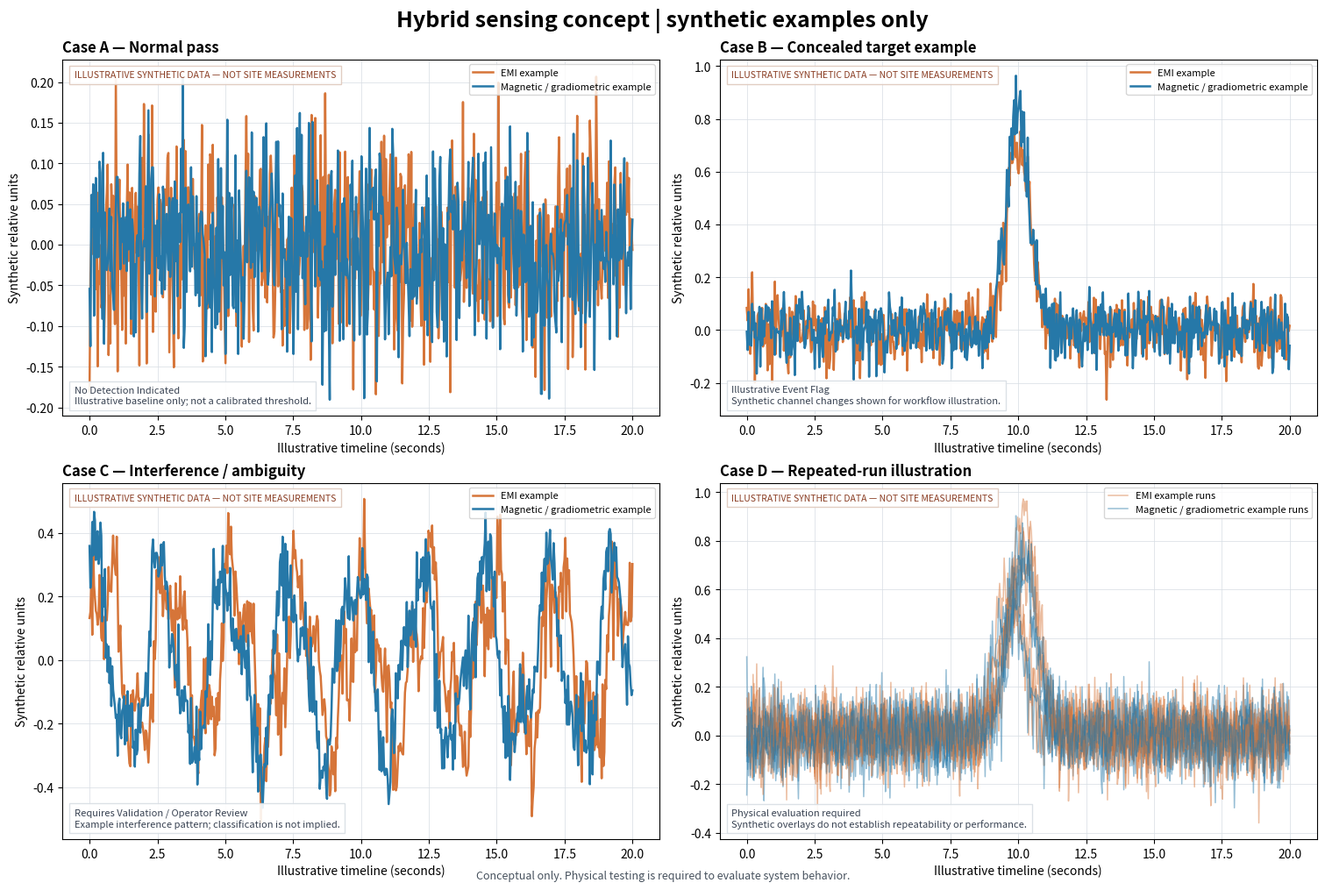

The script that saved this image:
#!/usr/bin/env python3
"""Create conceptual, illustrative synthetic traces for Cases A–D.

These generated waveforms are examples for a technical presentation only.
They are not site measurements, a detector model, or evidence of performance.
"""

from __future__ import annotations

import argparse
import csv
from pathlib import Path

import matplotlib

matplotlib.use("Agg")

import matplotlib.pyplot as plt
import numpy as np

SAMPLE_LABEL = "ILLUSTRATIVE SYNTHETIC DATA — NOT SITE MEASUREMENTS"
DEFAULT_OUTPUT_DIR = Path("generated-artifacts/wp2-signal-plots")


def build_scenarios(seed: int) -> tuple[np.ndarray, list[dict[str, object]]]:
    """Return synthetic time-series examples with a reproducible random seed."""
    rng = np.random.default_rng(seed)
    time = np.linspace(0, 20, 600)
    noise = lambda scale: rng.normal(0, scale, time.size)

    case_a = {
        "case": "A",
        "title": "Normal pass",
        "state": "No Detection Indicated",
        "description": "Illustrative baseline only; not a calibrated threshold.",
        "runs": [
            {
                "run": 1,
                "emi": noise(0.07),
                "magnetic": noise(0.07),
            }
        ],
    }

    event_shape = np.exp(-0.5 * ((time - 10) / 0.42) ** 2)
    case_b = {
        "case": "B",
        "title": "Concealed target example",
        "state": "Illustrative Event Flag",
        "description": "Synthetic channel changes shown for workflow illustration.",
        "runs": [
            {
                "run": 1,
                "emi": 0.68 * event_shape + noise(0.07),
                "magnetic": 0.84 * event_shape + noise(0.07),
            }
        ],
    }

    interference_emi = (
        0.24 * np.sin(2 * np.pi * 0.42 * time)
        + 0.13 * np.sin(2 * np.pi * 1.2 * time + 0.8)
    )
    interference_magnetic = (
        0.28 * np.sin(2 * np.pi * 0.42 * time + 0.9)
        + 0.09 * np.sin(2 * np.pi * 0.9 * time)
    )
    case_c = {
        "case": "C",
        "title": "Interference / ambiguity",
        "state": "Requires Validation / Operator Review",
        "description": "Example interference pattern; classification is not implied.",
        "runs": [
            {
                "run": 1,
                "emi": interference_emi + noise(0.07),
                "magnetic": interference_magnetic + noise(0.07),
            }
        ],
    }

    case_d_runs = []
    for run_number in range(1, 6):
        amplitude = rng.uniform(0.45, 0.95)
        shift = rng.normal(0, 0.22)
        run_shape = np.exp(-0.5 * ((time - (10 + shift)) / 0.52) ** 2)
        case_d_runs.append(
            {
                "run": run_number,
                "emi": amplitude * run_shape + noise(0.09),
                "magnetic": (amplitude * 0.86) * run_shape + noise(0.09),
            }
        )

    case_d = {
        "case": "D",
        "title": "Repeated-run illustration",
        "state": "Physical evaluation required",
        "description": "Synthetic overlays do not establish repeatability or performance.",
        "runs": case_d_runs,
    }
    return time, [case_a, case_b, case_c, case_d]


def save_csv(
    output_path: Path, time: np.ndarray, scenarios: list[dict[str, object]]
) -> None:
    fieldnames = [
        "case",
        "run",
        "time_seconds",
        "emi_synthetic_relative_units",
        "magnetic_synthetic_relative_units",
        "label",
    ]
    with output_path.open("w", newline="", encoding="utf-8") as file:
        writer = csv.DictWriter(file, fieldnames=fieldnames)
        writer.writeheader()
        for scenario in scenarios:
            for run in scenario["runs"]:
                emi = run["emi"]
                magnetic = run["magnetic"]
                for index, seconds in enumerate(time):
                    writer.writerow(
                        {
                            "case": scenario["case"],
                            "run": run["run"],
                            "time_seconds": f"{seconds:.4f}",
                            "emi_synthetic_relative_units": f"{emi[index]:.6f}",
                            "magnetic_synthetic_relative_units": f"{magnetic[index]:.6f}",
                            "label": SAMPLE_LABEL,
                        }
                    )


def save_figure(
    output_path: Path, time: np.ndarray, scenarios: list[dict[str, object]]
) -> None:
    fig, axes = plt.subplots(2, 2, figsize=(15, 10), constrained_layout=True)
    fig.suptitle(
        "Hybrid sensing concept | synthetic examples only",
        fontsize=18,
        fontweight="bold",
    )
    colors = {"emi": "#d67539", "magnetic": "#2678a8"}

    for ax, scenario in zip(axes.flat, scenarios, strict=True):
        runs = scenario["runs"]
        if scenario["case"] != "D":
            run = runs[0]
            ax.plot(time, run["emi"], color=colors["emi"], lw=1.8, label="EMI example")
            ax.plot(
                time,
                run["magnetic"],
                color=colors["magnetic"],
                lw=1.8,
                label="Magnetic / gradiometric example",
            )
        else:
            for run in runs:
                ax.plot(
                    time,
                    run["emi"],
                    color=colors["emi"],
                    alpha=0.48,
                    lw=1.1,
                    label="EMI example runs" if run["run"] == 1 else None,
                )
                ax.plot(
                    time,
                    run["magnetic"],
                    color=colors["magnetic"],
                    alpha=0.48,
                    lw=1.1,
                    label=(
                        "Magnetic / gradiometric example runs"
                        if run["run"] == 1
                        else None
                    ),
                )

        ax.set_title(f"Case {scenario['case']} — {scenario['title']}", loc="left", weight="bold")
        ax.set_xlabel("Illustrative timeline (seconds)")
        ax.set_ylabel("Synthetic relative units")
        ax.grid(True, color="#d8dee4", linewidth=0.7, alpha=0.75)
        ax.legend(loc="upper right", frameon=True, fontsize=8)
        ax.text(
            0.02,
            0.97,
            SAMPLE_LABEL,
            transform=ax.transAxes,
            va="top",
            fontsize=7.5,
            color="#8a3d23",
            bbox={"facecolor": "white", "edgecolor": "#dfc9bd", "alpha": 0.92},
        )
        ax.text(
            0.02,
            0.03,
            f"{scenario['state']}\n{scenario['description']}",
            transform=ax.transAxes,
            va="bottom",
            fontsize=8,
            color="#374151",
            bbox={"facecolor": "white", "edgecolor": "#d8dee4", "alpha": 0.9},
        )

    fig.text(
        0.5,
        0.003,
        "Conceptual only. Physical testing is required to evaluate system behavior.",
        ha="center",
        fontsize=9,
        color="#46515d",
    )
    fig.savefig(output_path, dpi=220, facecolor="white", bbox_inches="tight")
    plt.close(fig)


def main() -> None:
    parser = argparse.ArgumentParser(
        description="Generate clearly labeled synthetic EMI and magnetic examples."
    )
    parser.add_argument(
        "--output-dir",
        type=Path,
        default=DEFAULT_OUTPUT_DIR,
        help=f"Output folder (default: {DEFAULT_OUTPUT_DIR})",
    )
    parser.add_argument(
        "--seed",
        type=int,
        default=20261118,
        help="Random seed for reproducible illustrative traces.",
    )
    args = parser.parse_args()

    args.output_dir.mkdir(parents=True, exist_ok=True)
    time, scenarios = build_scenarios(args.seed)
    figure_path = args.output_dir / "signal-cases-A-D.png"
    csv_path = args.output_dir / "signal-cases-A-D.csv"
    save_figure(figure_path, time, scenarios)
    save_csv(csv_path, time, scenarios)
    print(f"Generated illustrative figure: {figure_path}")
    print(f"Generated illustrative samples: {csv_path}")
    print("No site measurements or validated performance claims are represented.")


if __name__ == "__main__":
    main()
